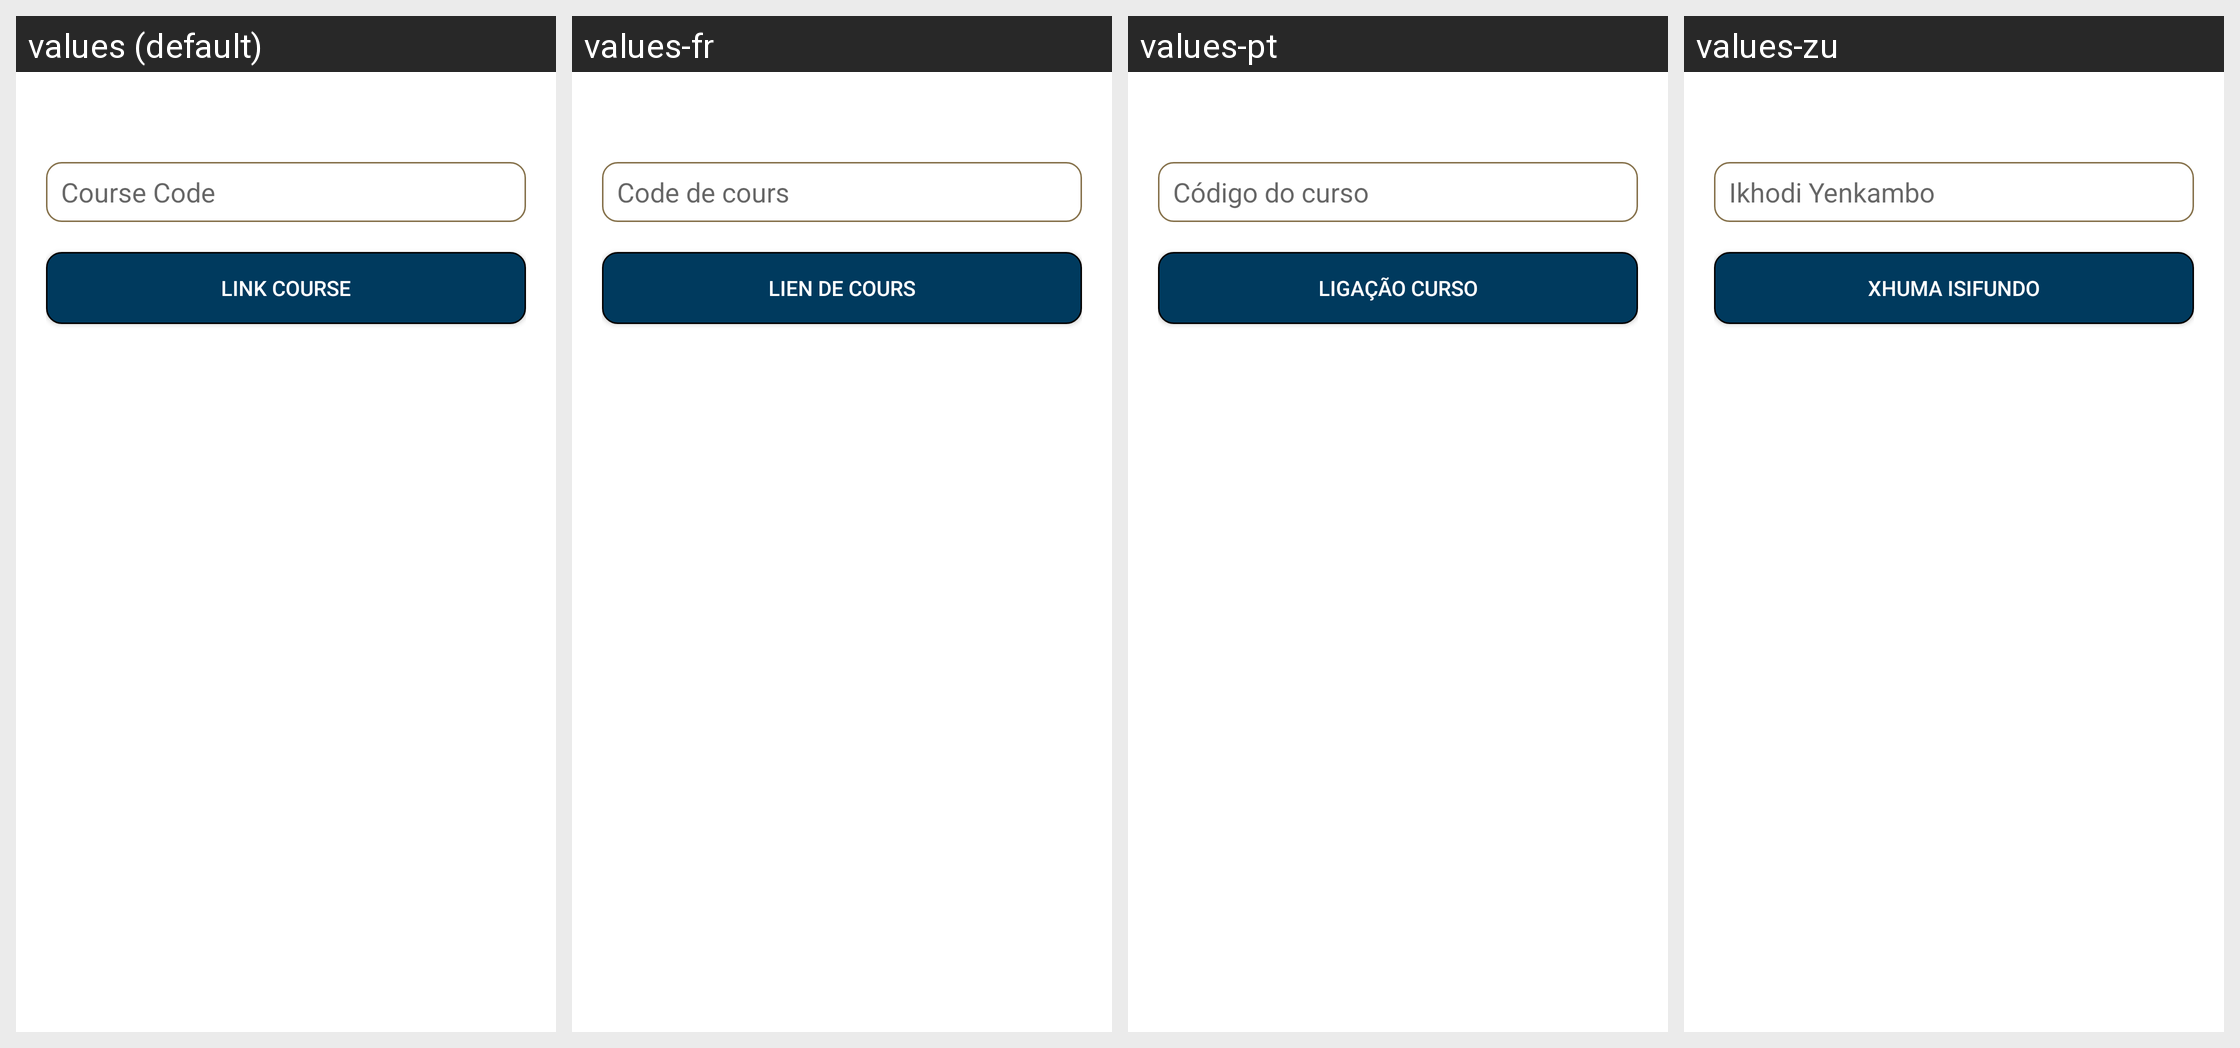

Locale-by-locale string values for the Android screen shown in this grid:
Android screen res/layout/activity_course_link.xml rendered under 4 locales, left to right: values (default), values-fr, values-pt, values-zu. Device: Nexus 5 (rendered at 1080×1920; each locale shown at half size, 540×960, under a caption strip naming it); theme Theme.MaterialComponents.DayNight.NoActionBar.
Other locales in the repository, not shown: values-af, values-af-rZA, values-xh.
Strings drawn on this screen, with the default value and each locale's value (text and hints the layout hard-codes, and strings that could not be matched under every locale, appear in the picture but are not listed):

course_code
  values: Course Code
  values-fr: Code de cours
  values-pt: Código do curso
  values-zu: Ikhodi Yenkambo

link_course
  values: Link Course
  values-fr: Lien de cours
  values-pt: Ligação Curso
  values-zu: Xhuma Isifundo
